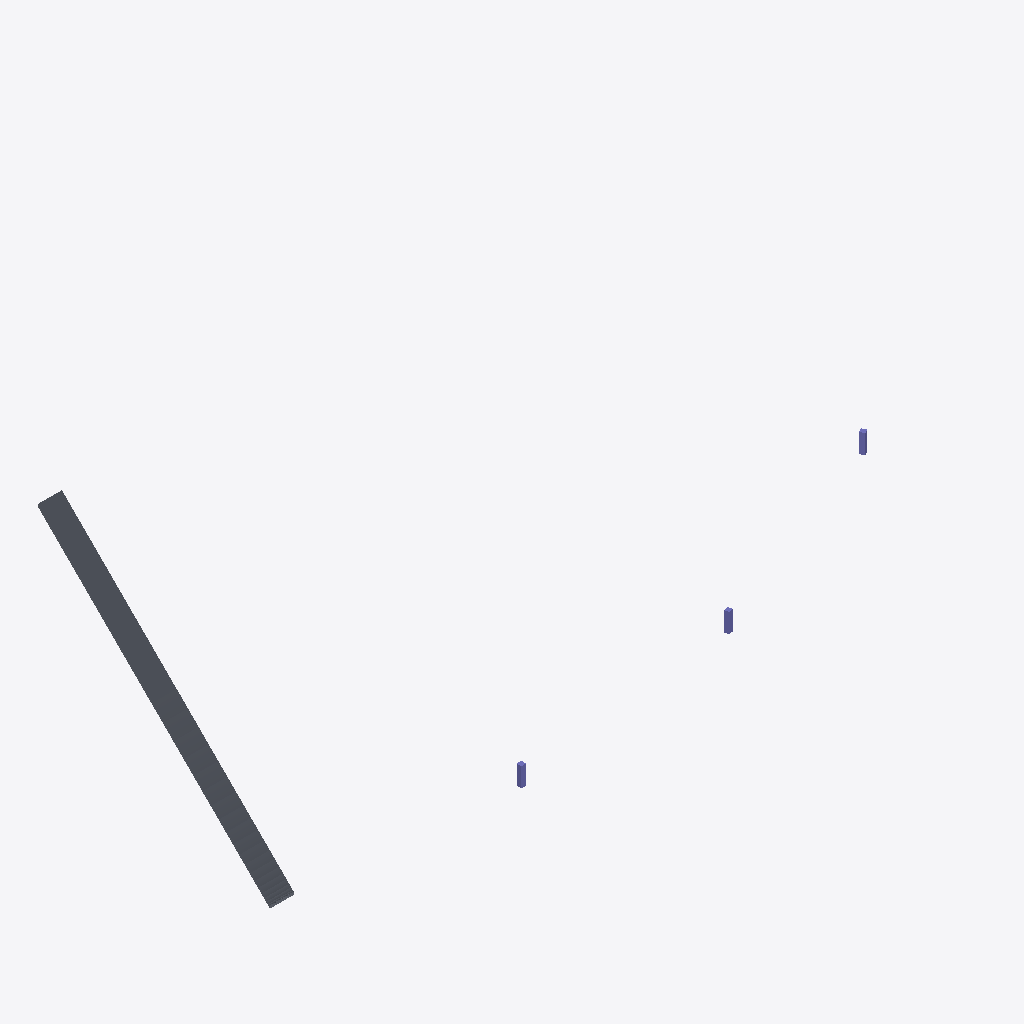
Isometric view of an IFC building model (IFC-SPF (STEP), schema IFC4X3, length unit metre), seen from the south-west, elements coloured by IFC class: 3 columns (violet), 1 slab (grey).
Extent 298.1 m × 97.9 m × 105.9 m (x, y, z). Elements (4): 3 IfcColumn, 1 IfcSlab.

HEADER;
FILE_DESCRIPTION(('ViewDefinition[DesignTransferView]'),'2;1');
FILE_NAME('bridge.ifc','2026-01-01T00:00:00',('guBIM'),('guBIM'),'IfcOpenShell 0.8.4','guBIM','');
FILE_SCHEMA(('IFC4X3'));
ENDSEC;
DATA;
#1=IFCPROJECT('2fw8Irp6Oy1nRnOCsxIT7a',$,'guBIM bridge',$,$,$,$,(#10,#35),#5);
#12=IFCSITE('23TjEi6ZJMQctl$82iUPGp',$,'guBIM site',$,$,#16,$,$,$,$,$,$,$,$);
#195=IFCSLAB('1kOPBKy6RcLHWhtUH3NbTy',$,'guBIM bridge deck',$,'BridgeDeck',#199,#369,$,$);
#370=IFCCOLUMN('3GLccou2F8AU_SkekqmYkr',$,'guBIM pier 1',$,'BridgePier',#375,#384,$,.COLUMN.);
#385=IFCCOLUMN('1GW9NPIre9dkmbJpJiNm87',$,'guBIM pier 2',$,'BridgePier',#390,#399,$,.COLUMN.);
#400=IFCCOLUMN('3q_xyfSzyxi5W9c2r7SkcX',$,'guBIM pier 3',$,'BridgePier',#405,#414,$,.COLUMN.);
ENDSEC;
